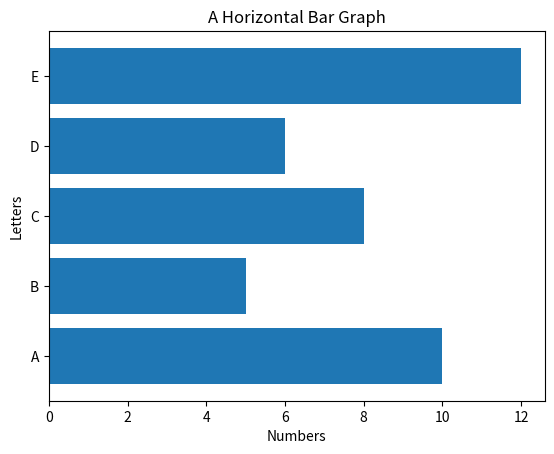

The script that saved this image:
import matplotlib.pyplot as plt
x = ['A', 'B', 'C', 'D', 'E'] 
y = [10, 5, 8, 6, 12] 

plt.barh(x,y)
plt.xlabel("Numbers")
plt.ylabel("Letters")
plt.title("A Horizontal Bar Graph")
plt.show()